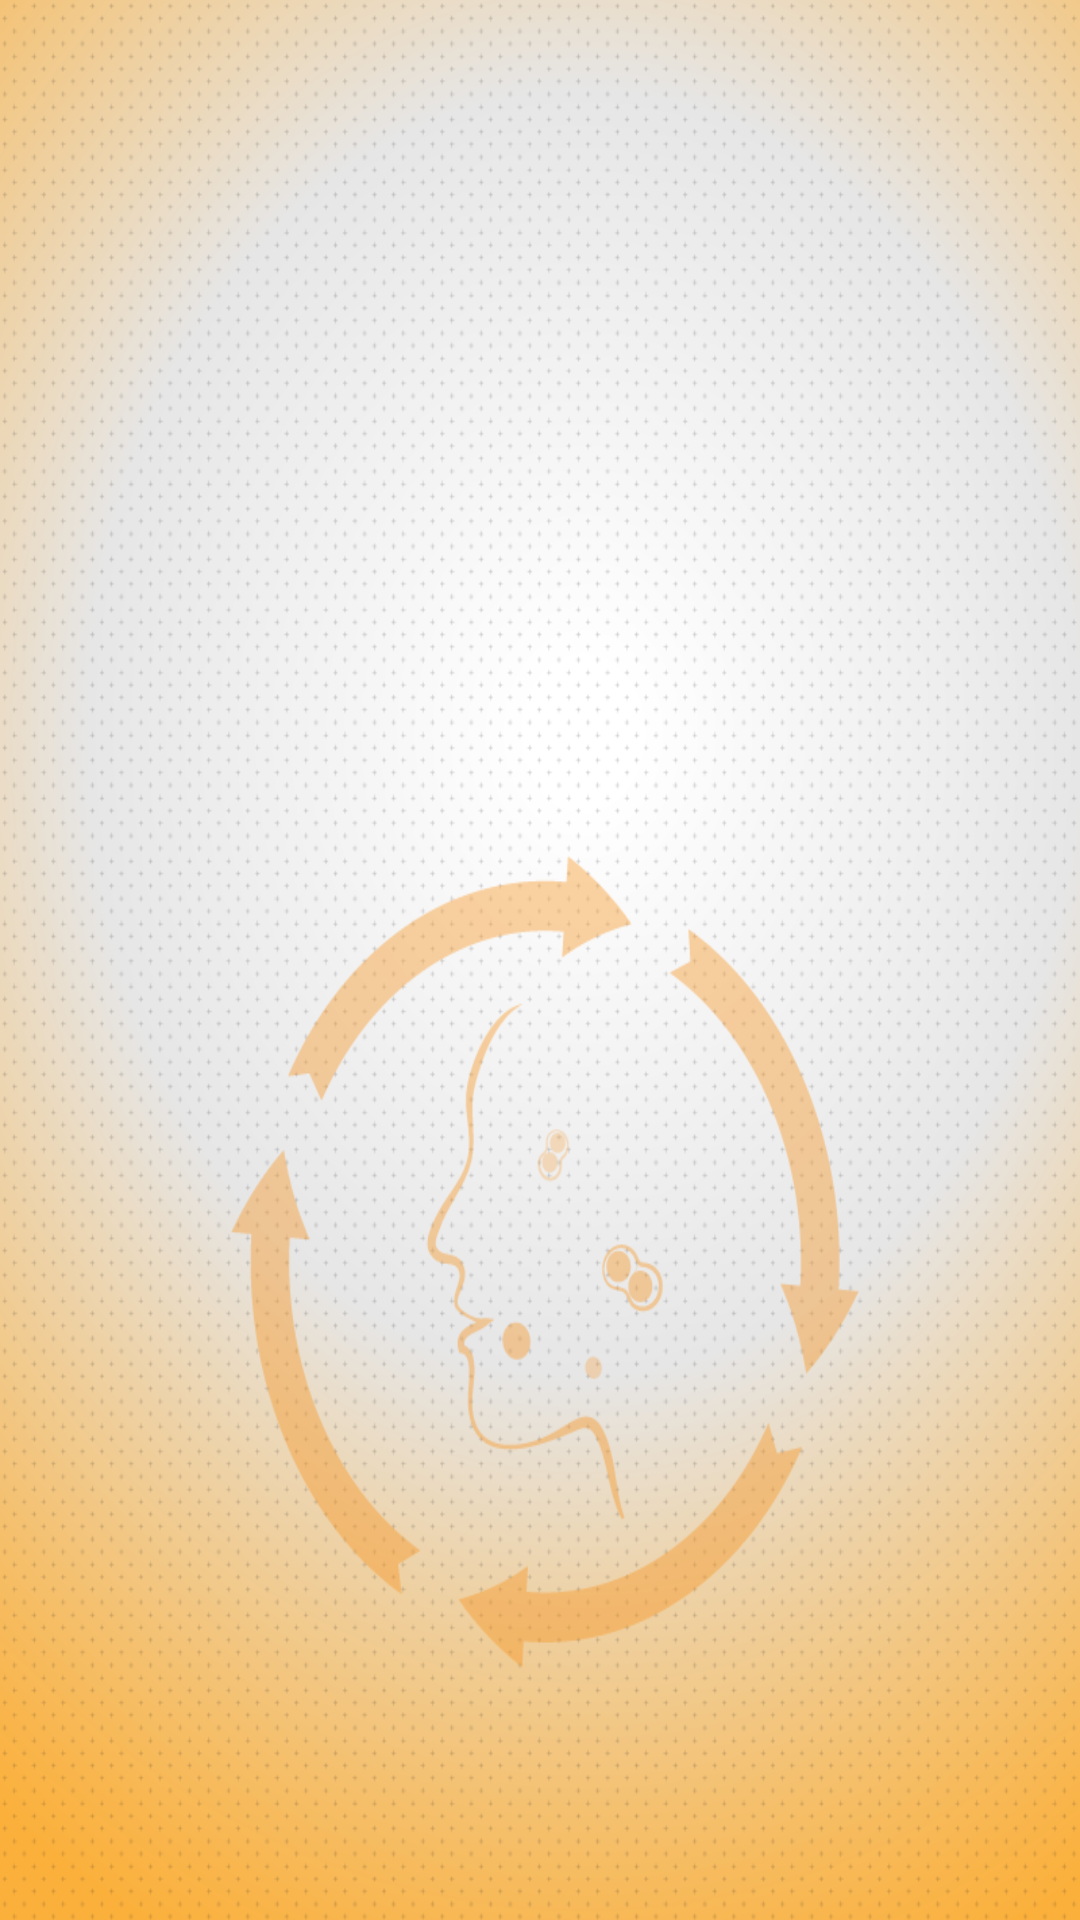

Produce the Android XML layout that renders to this screen, including the resource entries it uses.
<!-- AndroidManifest.xml: application theme AppTheme -->
<!-- res/layout/tab_fragment_prevention.xml -->
<?xml version="1.0" encoding="utf-8"?>
<ScrollView xmlns:android="http://schemas.android.com/apk/res/android"
    xmlns:app="http://schemas.android.com/apk/res-auto"
    android:layout_width="match_parent"
    android:layout_height="wrap_content"
    android:background="@drawable/protikar">
    <RelativeLayout

        android:layout_width="match_parent"
        android:layout_height="wrap_content"

        android:orientation="vertical"
        app:layout_scrollFlags="scroll">
        <ImageView
            android:id="@+id/activityImage"
            android:layout_width="match_parent"
            android:layout_height="wrap_content"
            android:layout_marginLeft="80dp"
            android:layout_marginRight="80dp"

            android:layout_marginTop="8dp"
            android:layout_marginBottom="8dp">"
        </ImageView>

        <TextView
            android:id="@+id/textView"
            android:layout_below="@+id/activityImage"
            android:layout_marginLeft="10dp"
            android:layout_marginRight="5dp"
            android:textAppearance="?android:attr/textAppearanceLarge"

            android:layout_width="wrap_content"

            android:layout_height="wrap_content" />

    </RelativeLayout>

</ScrollView>
<!-- resources referenced by this layout -->
<resources>
  <!-- drawable protikar: png bitmap (drawable, 278794 bytes) -->
  <style name="AppTheme" parent="Theme.AppCompat.Light.DarkActionBar">
          
          <item name="colorPrimary">@color/colorPrimary</item>
          <item name="colorPrimaryDark">@color/colorPrimaryDark</item>
          <item name="colorAccent">@color/colorAccent</item>
  
  
      </style>
  <color name="colorPrimary">#A5A6C8</color>
  <color name="colorPrimaryDark">#A5A6C8</color>
  <color name="colorAccent">#151415</color>
</resources>
